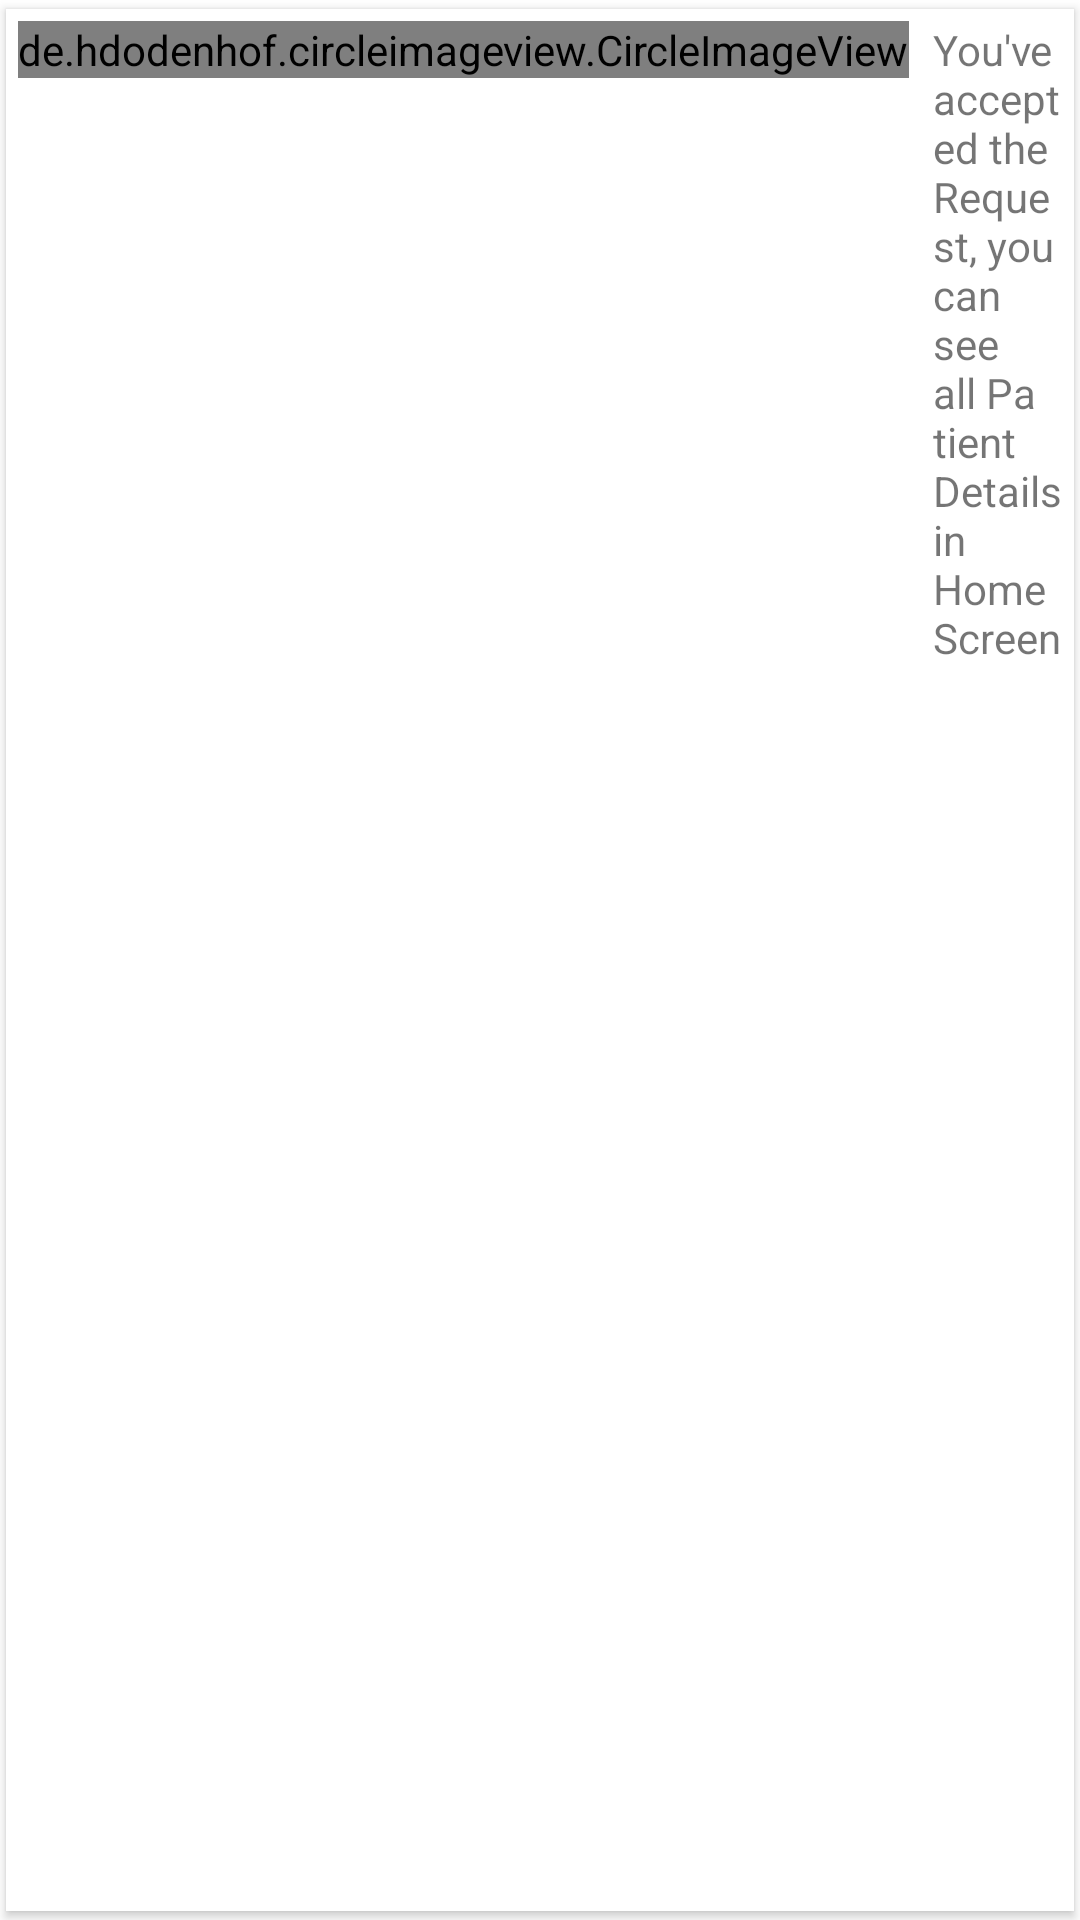

Write the Android layout XML for this screen, with the resource values it uses.
<!-- AndroidManifest.xml: application theme Theme.MedicationApp -->
<!-- res/layout/accepted_layout.xml -->
<?xml version="1.0" encoding="utf-8"?>
<androidx.cardview.widget.CardView xmlns:android="http://schemas.android.com/apk/res/android"
    android:layout_width="match_parent"
    android:layout_height="wrap_content"
    xmlns:app="http://schemas.android.com/apk/res-auto"
    app:cardUseCompatPadding="true"
    app:cardCornerRadius="@dimen/_12sdp"
    android:padding="12dp">

    <LinearLayout
        android:padding="4dp"
        android:layout_width="match_parent"
        android:layout_height="wrap_content"
        android:orientation="horizontal">

    <de.hdodenhof.circleimageview.CircleImageView
        android:layout_width="wrap_content"
        android:layout_height="wrap_content"
        android:layout_marginEnd="8dp"
        android:src="@drawable/custom_accept"/>

    <TextView
        android:layout_width="wrap_content"
        android:layout_height="wrap_content"
        android:textSize="@dimen/_14sdp"
        android:gravity="center_vertical"
        android:text="@string/acceptString" />

    </LinearLayout>
</androidx.cardview.widget.CardView>
<!-- resources referenced by this layout -->
<resources>
  <!-- drawable custom_accept (drawable) -->
  <vector xmlns:android="http://schemas.android.com/apk/res/android"
      android:width="54dp"
      android:height="54dp"
      android:viewportWidth="24"
      android:viewportHeight="24">
    <path
        android:pathData="M9,16.17L4.83,12l-1.42,1.41L9,19 21,7l-1.41,-1.41L9,16.17z"
        android:fillColor="#318334"/>
  </vector>
  <string name="acceptString">You\'ve accepted the Request, you can see all Patient Details in Home Screen</string>
  <style name="Theme.MedicationApp" parent="Theme.MaterialComponents.DayNight.NoActionBar">
          
          <item name="colorPrimary">@color/purple_500</item>
          <item name="colorPrimaryVariant">@color/purple_700</item>
          <item name="colorOnPrimary">@color/white</item>
          
          <item name="colorSecondary">@color/purple_700</item>
          <item name="colorSecondaryVariant">@color/teal_700</item>
          <item name="colorOnSecondary">@color/black</item>
          
          <item name="android:statusBarColor" tools:targetApi="l">?attr/colorPrimaryVariant</item>
          
      </style>
  <color name="purple_500">#1695D5</color>
  <color name="purple_700">#1695D5</color>
  <color name="white">#FFFFFFFF</color>
  <color name="teal_700">#FF018786</color>
  <color name="black">#FF000000</color>
</resources>
